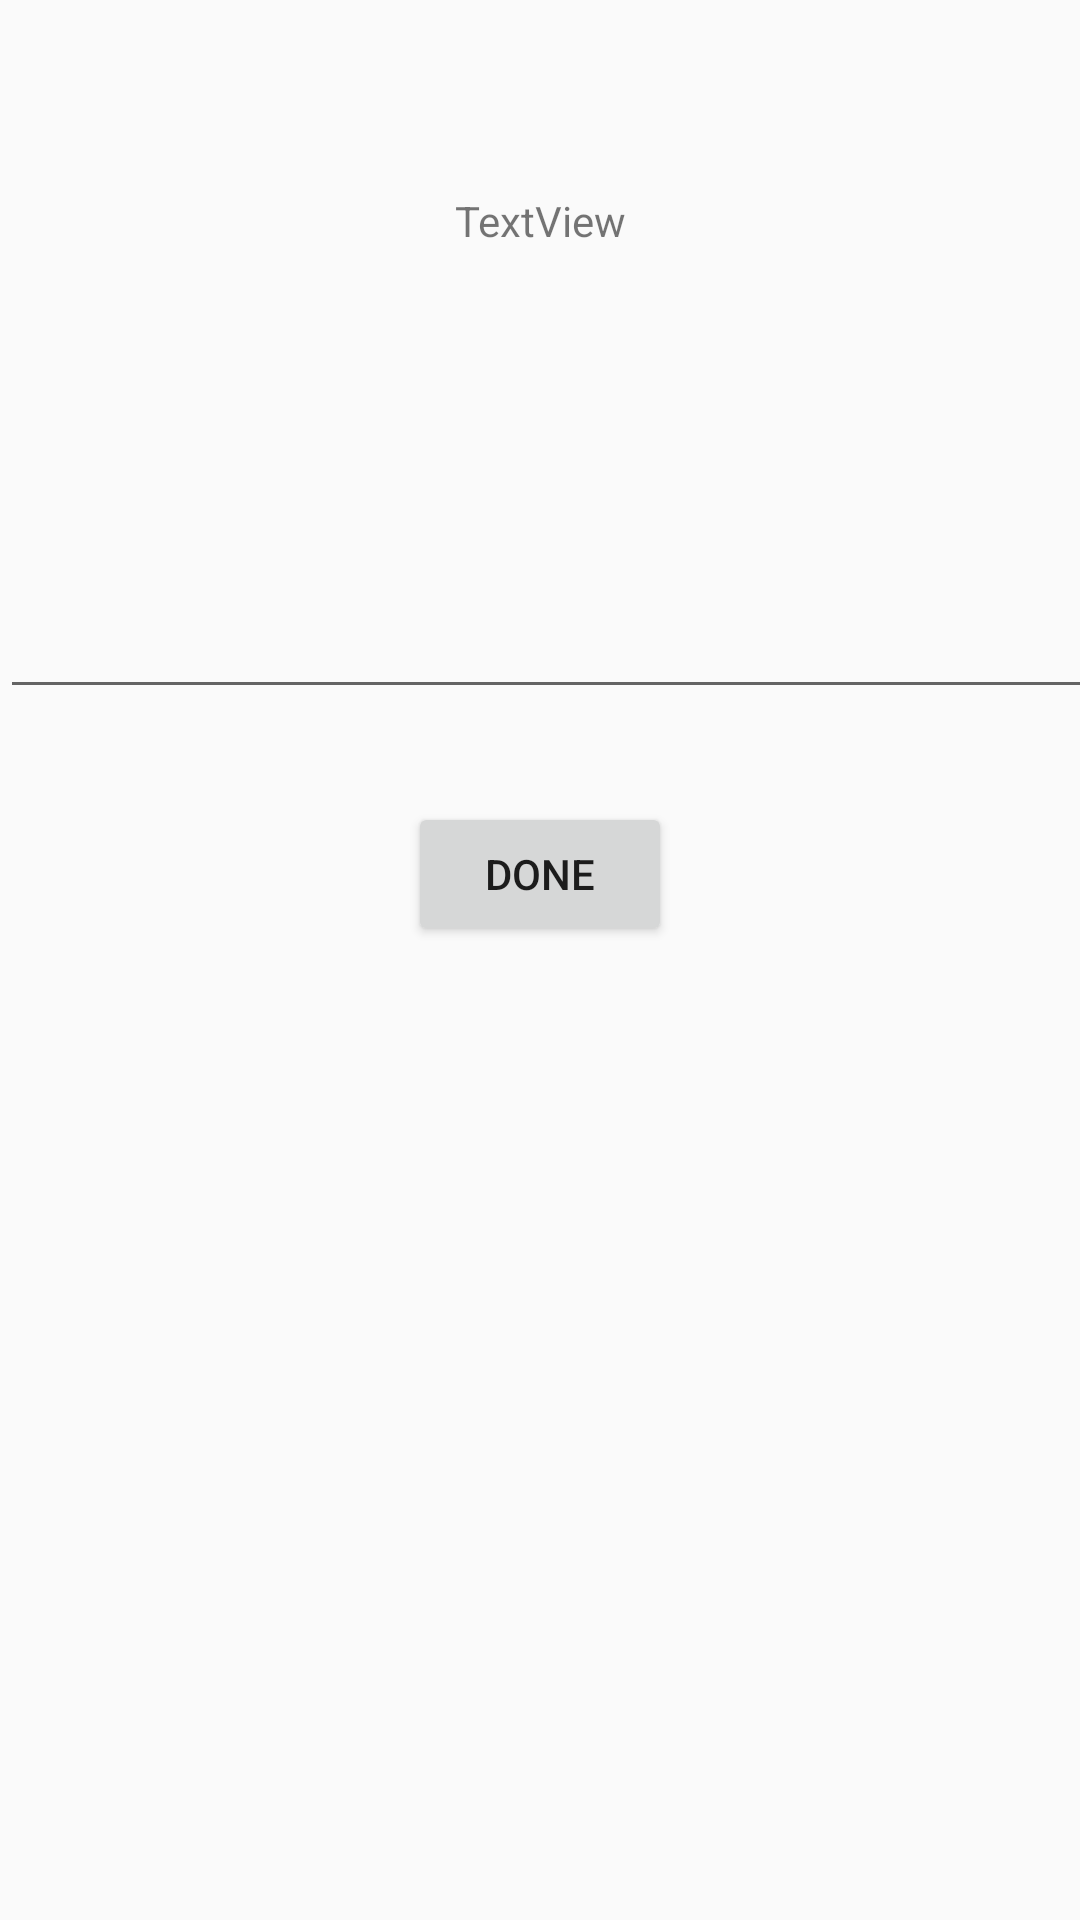

The Android layout XML behind this screen, and the referenced resources:
<!-- AndroidManifest.xml: application theme AppTheme -->
<!-- res/layout/activity_manual_code_in.xml -->
<?xml version="1.0" encoding="utf-8"?>
<android.support.constraint.ConstraintLayout xmlns:android="http://schemas.android.com/apk/res/android"
    xmlns:app="http://schemas.android.com/apk/res-auto"
    xmlns:tools="http://schemas.android.com/tools"
    android:layout_width="match_parent"
    android:layout_height="match_parent"
    tools:context="stradatech.com.topup.ManualCodeInActivity">

    <EditText
        android:id="@+id/edit_bal_in"
        android:layout_width="368dp"
        android:layout_height="wrap_content"
        android:layout_marginBottom="300dp"
        android:layout_marginTop="8dp"
        android:ems="10"
        android:inputType="number"
        android:textAlignment="center"
        app:layout_constraintBottom_toBottomOf="parent"
        app:layout_constraintTop_toBottomOf="@+id/textView4"
        app:layout_constraintVertical_bias="0.501"
        tools:layout_editor_absoluteX="8dp" />

    <TextView
        android:id="@+id/textView4"
        android:layout_width="wrap_content"
        android:layout_height="wrap_content"
        android:text="TextView"
        android:layout_marginRight="8dp"
        app:layout_constraintRight_toRightOf="parent"
        android:layout_marginLeft="8dp"
        app:layout_constraintLeft_toLeftOf="parent"
        app:layout_constraintTop_toTopOf="parent"
        android:layout_marginTop="64dp" />

    <Button
        android:id="@+id/done_btn"
        android:layout_width="wrap_content"
        android:layout_height="wrap_content"
        android:layout_marginTop="31dp"
        android:text="Done"
        app:layout_constraintTop_toBottomOf="@+id/edit_bal_in"
        android:layout_marginLeft="8dp"
        app:layout_constraintLeft_toLeftOf="parent"
        android:layout_marginRight="8dp"
        app:layout_constraintRight_toRightOf="parent" />
</android.support.constraint.ConstraintLayout>
<!-- resources referenced by this layout -->
<resources>
  <style name="AppTheme" parent="Theme.AppCompat.Light.NoActionBar">
          
          <item name="colorPrimary">@color/colorPrimary</item>
          <item name="colorPrimaryDark">@color/colorPrimaryDark</item>
          <item name="colorAccent">@color/colorAccent</item>
          
      </style>
  <color name="colorPrimary">#3F51B5</color>
  <color name="colorPrimaryDark">#303F9F</color>
  <color name="colorAccent">#FF4081</color>
</resources>
